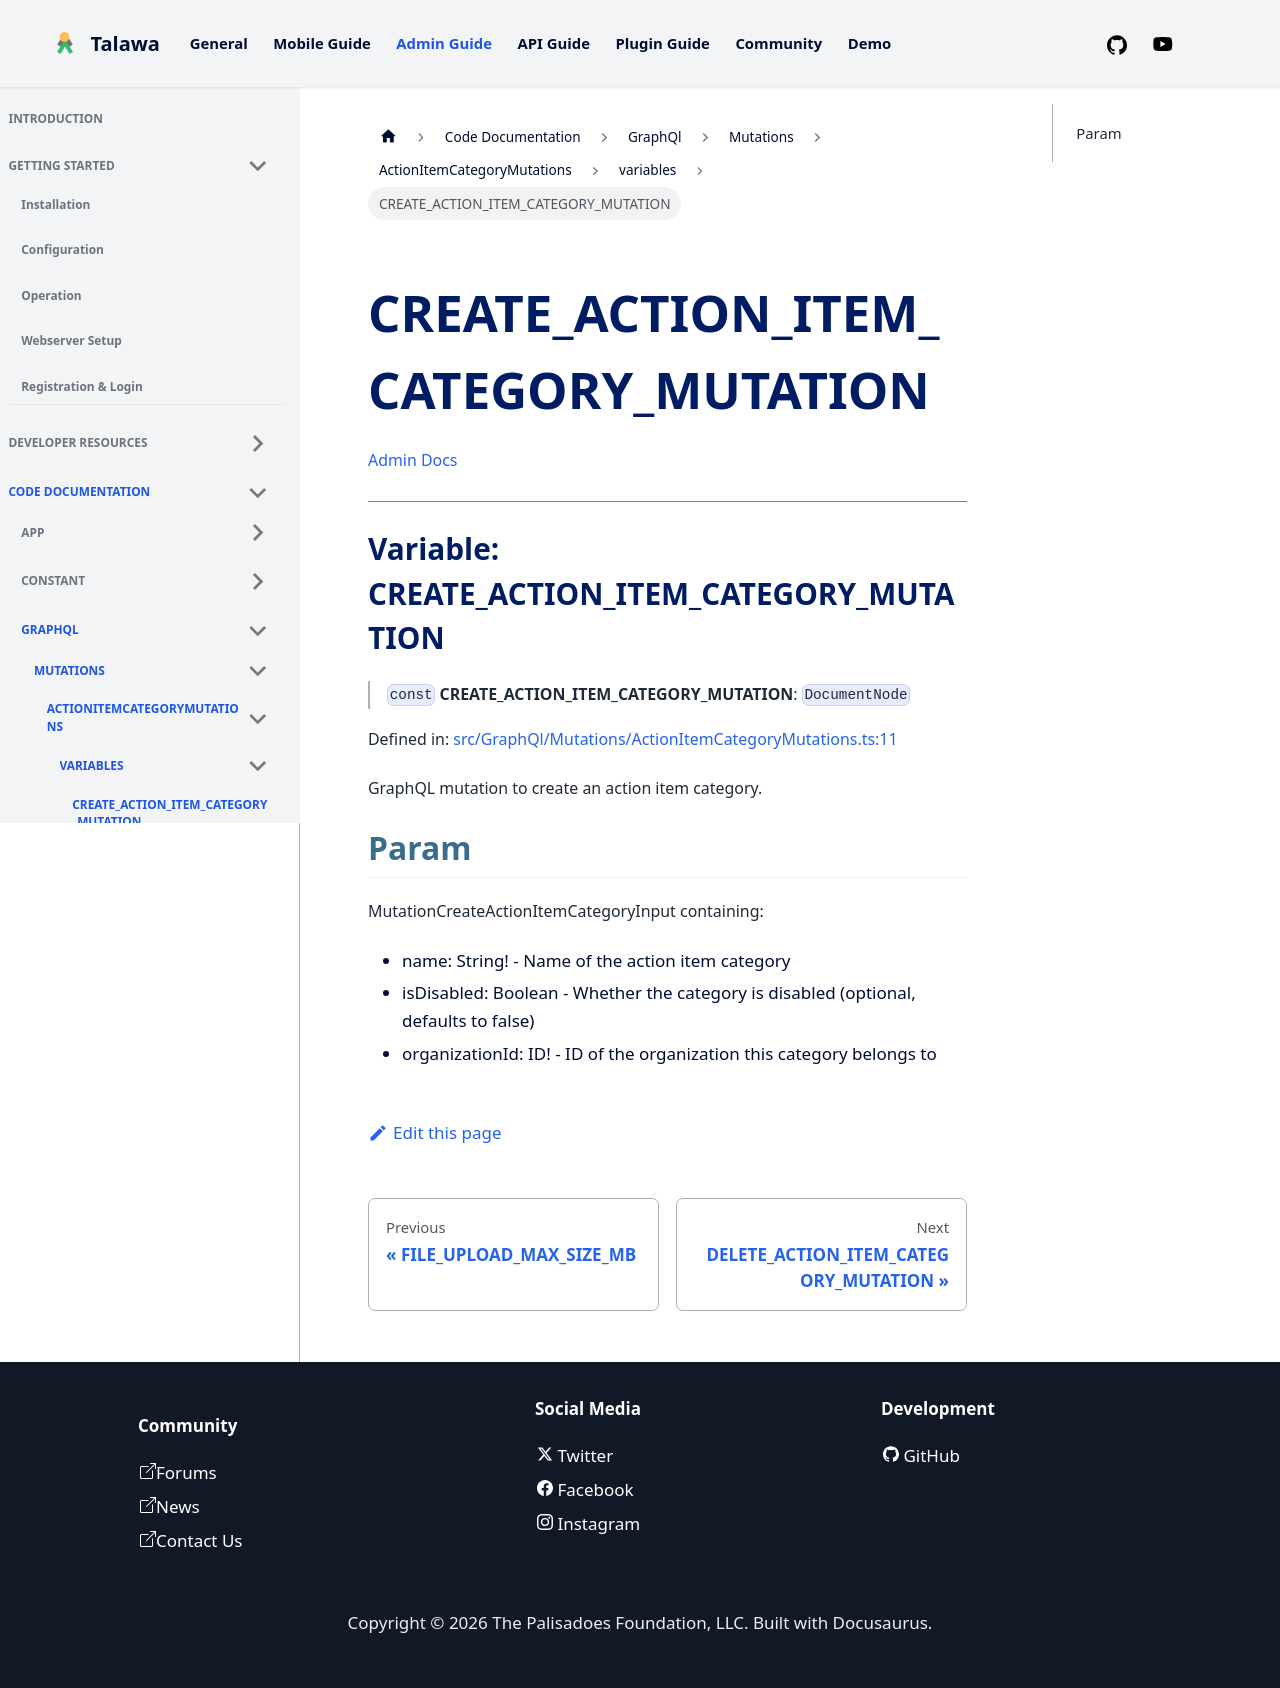

repository: PalisadoesFoundation/talawa-admin · page: docs/auto-docs/GraphQl/Mutations/ActionItemCategoryMutations/variables/CREATE_ACTION_ITEM_CATEGORY_MUTATION/index.html · generator: docusaurus

[Admin Docs](/)

***

# Variable: CREATE\_ACTION\_ITEM\_CATEGORY\_MUTATION

> `const` **CREATE\_ACTION\_ITEM\_CATEGORY\_MUTATION**: `DocumentNode`

Defined in: [src/GraphQl/Mutations/ActionItemCategoryMutations.ts:11](https://github.com/PalisadoesFoundation/talawa-admin/blob/main/src/GraphQl/Mutations/ActionItemCategoryMutations.ts#L11)

GraphQL mutation to create an action item category.

## Param

MutationCreateActionItemCategoryInput containing:
  - name: String! - Name of the action item category
  - isDisabled: Boolean - Whether the category is disabled (optional, defaults to false)
  - organizationId: ID! - ID of the organization this category belongs to
